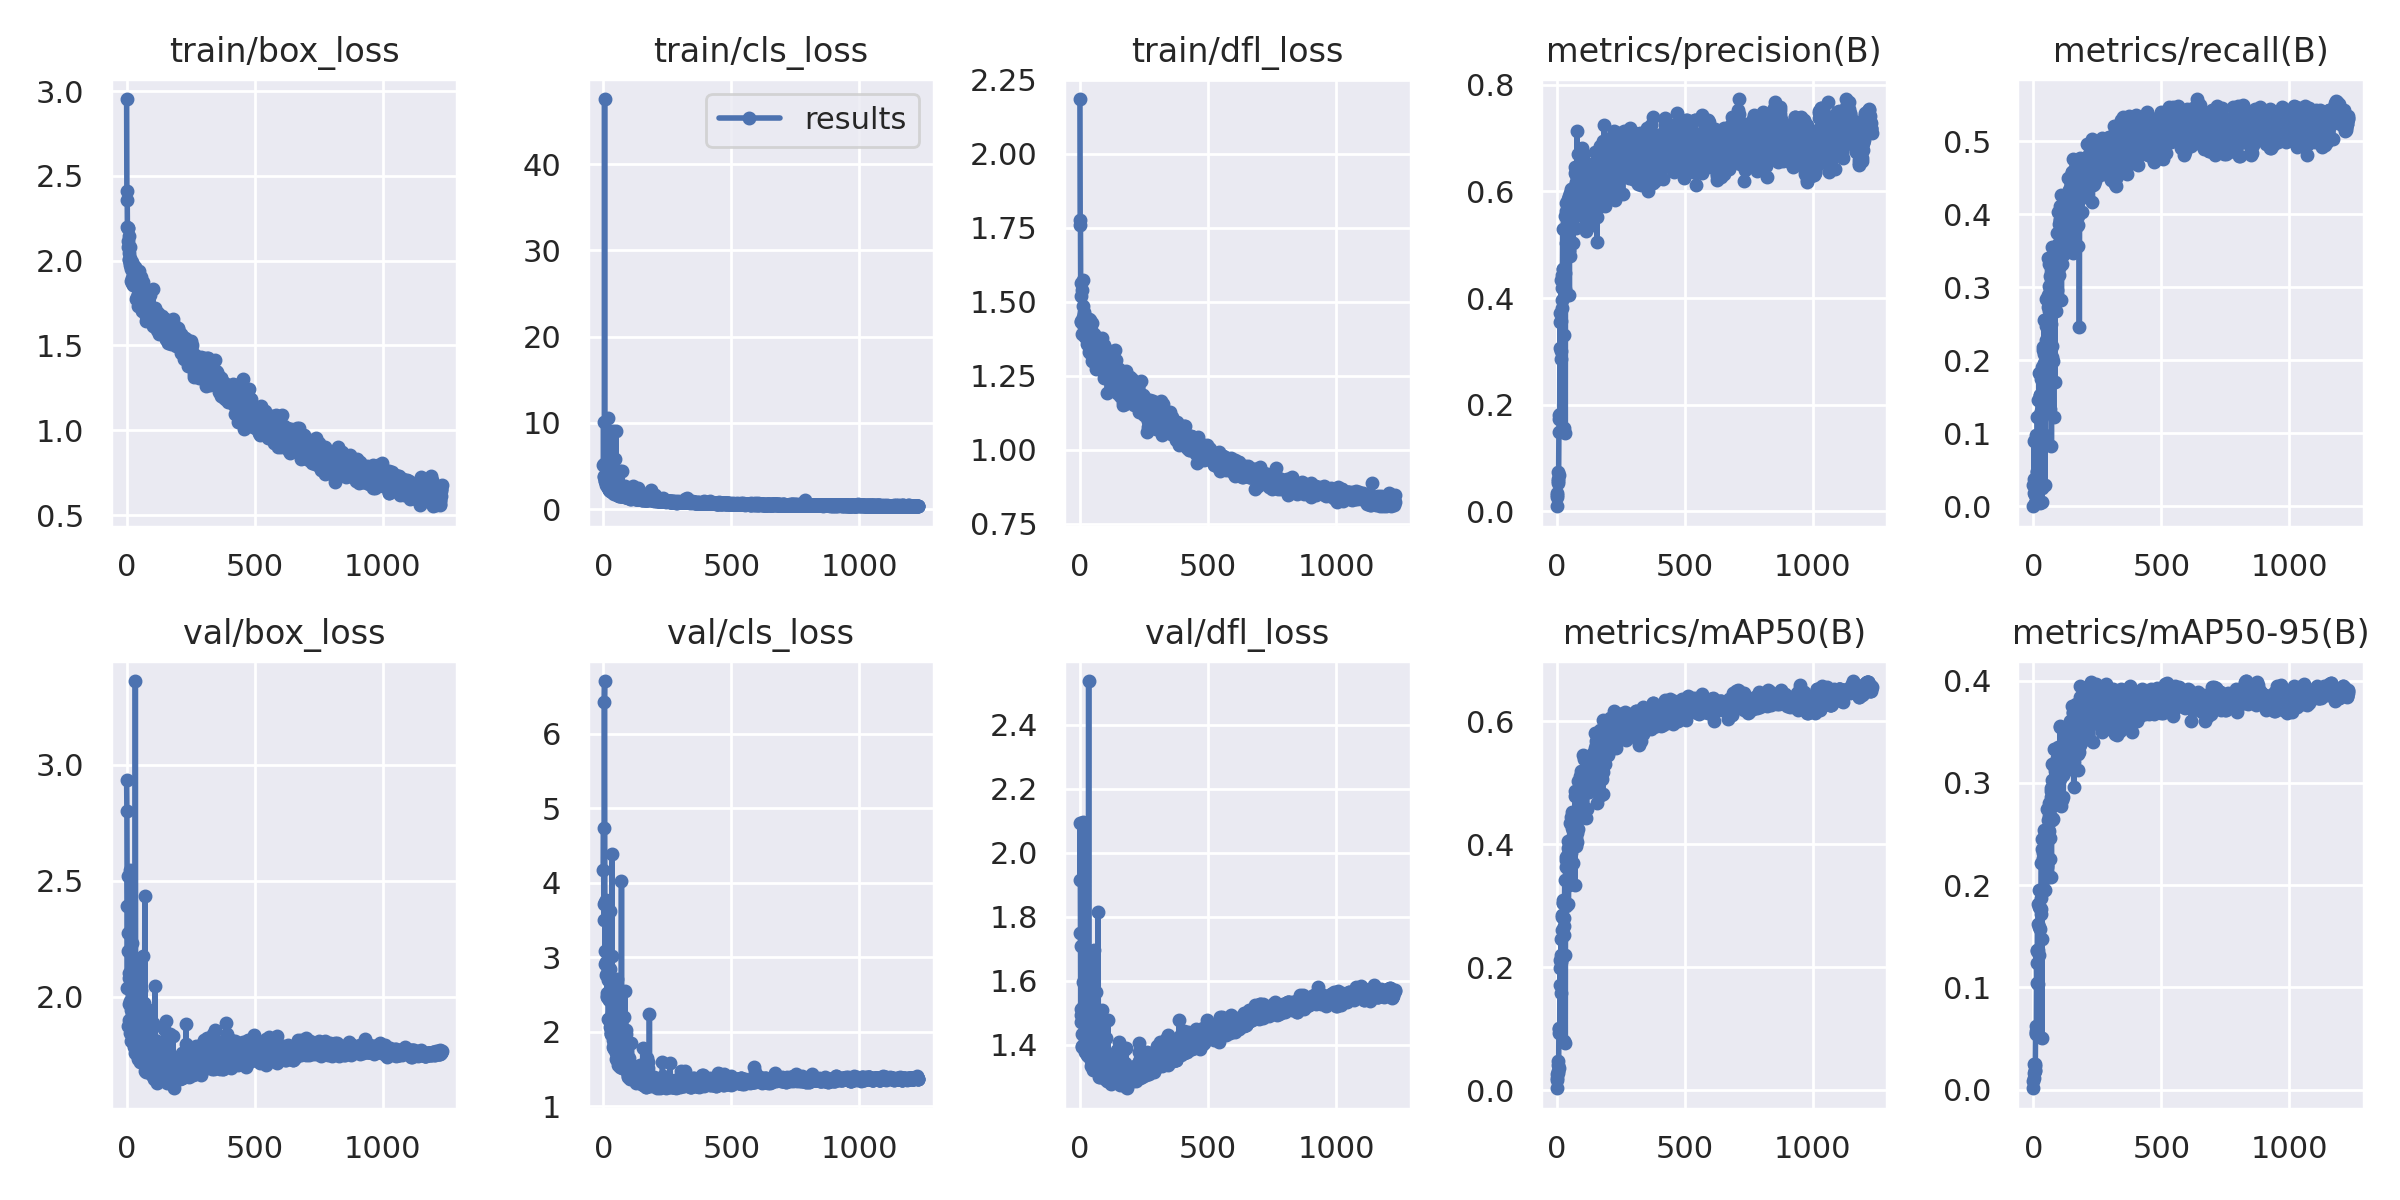

The file beside this chart, header and first rows:
epoch, train/box_loss, train/cls_loss, train/dfl_loss, metrics/precision(B), metrics/recall(B), metrics/mAP50(B), metrics/mAP50-95(B), val/box_loss, val/cls_loss, val/dfl_loss, lr/pg0, lr/pg1, lr/pg2
0, 2.954, 5.09, 2.185, 0.00956, 0.00022, 0.00317, 0.00127, 2.936, 4.17, 1.914, 0.0706, 0.003267, 0.003267
1, 2.36, 10.1, 1.759, 0.02651, 0.02913, 0.0168, 0.00825, 2.8, 4.737, 2.092, 0.0406, 0.0066, 0.0066
2, 2.414, 5.273, 1.776, 0.02994, 0.0183, 0.01913, 0.01087, 2.39, 3.712, 1.751, 0.0106, 0.009933, 0.009933
3, 2.197, 3.679, 1.522, 0.03372, 0.03758, 0.02579, 0.01577, 2.038, 3.493, 1.513, 0.01, 0.01, 0.01
4, 2.193, 3.845, 1.563, 0.06115, 0.08918, 0.04829, 0.02482, 2.519, 6.434, 1.708, 0.01, 0.01, 0.01
5, 2.115, 47.53, 1.436, 0.05406, 0.01566, 0.02874, 0.01859, 2.273, 6.711, 1.47, 0.01, 0.01, 0.01
6, 2.192, 3.641, 1.431, 0.07437, 0.03028, 0.04095, 0.02473, 2.198, 3.745, 1.494, 0.01, 0.01, 0.01
7, 2.079, 3.289, 1.437, 0.05778, 0.01643, 0.03196, 0.01936, 1.875, 3.082, 1.397, 0.01, 0.01, 0.01
8, 2.009, 3.305, 1.541, 0.06906, 0.00443, 0.03611, 0.02258, 1.901, 2.913, 1.394, 0.01, 0.01, 0.01
9, 2.004, 3.329, 1.391, 0.1497, 0.09724, 0.1017, 0.05703, 1.969, 3.498, 1.434, 0.01, 0.01, 0.01
10, 2.047, 3.314, 1.433, 0.174, 0.02706, 0.1002, 0.05443, 2.103, 2.767, 1.517, 0.009999, 0.009999, 0.009999
11, 2.143, 3.069, 1.574, 0.1798, 0.00679, 0.09348, 0.0555, 2.081, 2.936, 1.596, 0.009999, 0.009999, 0.009999
12, 1.987, 2.841, 1.485, 0.1825, 0.00557, 0.09424, 0.06196, 2.546, 3.766, 2.097, 0.009999, 0.009999, 0.009999
13, 1.976, 2.667, 1.448, 0.3547, 0.04674, 0.1981, 0.1239, 1.984, 2.792, 1.491, 0.009999, 0.009999, 0.009999
14, 2.015, 2.755, 1.459, 0.3055, 0.03407, 0.1704, 0.1041, 1.878, 2.482, 1.44, 0.009999, 0.009999, 0.009999
15, 2.084, 2.736, 1.467, 0.3728, 0.04871, 0.2111, 0.1365, 1.842, 2.472, 1.402, 0.009999, 0.009999, 0.009999
16, 1.963, 2.732, 1.441, 0.301, 0.122, 0.2091, 0.1354, 2.03, 2.517, 1.507, 0.009999, 0.009999, 0.009999
17, 1.882, 2.561, 1.414, 0.4336, 0.05896, 0.2465, 0.1615, 1.942, 2.524, 1.504, 0.009998, 0.009998, 0.009998
18, 1.953, 2.548, 1.38, 0.2848, 0.03359, 0.1587, 0.1034, 1.808, 2.446, 1.395, 0.009998, 0.009998, 0.009998
19, 1.897, 2.44, 1.395, 0.3575, 0.07902, 0.2192, 0.1366, 2.018, 2.687, 1.509, 0.009998, 0.009998, 0.009998
20, 1.869, 10.51, 1.389, 0.4198, 0.1461, 0.2813, 0.181, 1.835, 2.165, 1.379, 0.009998, 0.009998, 0.009998
21, 1.994, 2.443, 1.384, 0.3823, 0.04574, 0.2145, 0.1316, 2.232, 2.856, 1.7, 0.009997, 0.009997, 0.009997
22, 1.884, 2.277, 1.438, 0.3971, 0.1825, 0.2854, 0.1782, 1.95, 2.16, 1.446, 0.009997, 0.009997, 0.009997
23, 1.925, 2.292, 1.399, 0.4425, 0.08361, 0.2614, 0.159, 2.025, 2.419, 1.447, 0.009997, 0.009997, 0.009997
24, 1.957, 2.203, 1.385, 0.5301, 0.0906, 0.3099, 0.195, 1.874, 2.175, 1.404, 0.009997, 0.009997, 0.009997
25, 1.975, 2.093, 1.427, 0.4552, 0.1529, 0.3044, 0.1779, 2.049, 2.058, 1.481, 0.009996, 0.009996, 0.009996
26, 1.857, 5.784, 1.359, 0.4552, 0.1529, 0.3044, 0.1779, 2.016, 3.625, 1.487, 0.009996, 0.009996, 0.009996
27, 1.887, 3.249, 1.419, 0.1555, 0.00427, 0.07986, 0.0513, 1.8, 2.846, 1.37, 0.009996, 0.009996, 0.009996
28, 1.883, 2.414, 1.402, 0.3312, 0.1824, 0.2527, 0.1567, 1.837, 2.17, 1.415, 0.009995, 0.009995, 0.009995
29, 1.856, 2.258, 1.402, 0.4027, 0.1304, 0.2665, 0.1715, 1.782, 2.035, 1.377, 0.009995, 0.009995, 0.009995
30, 1.865, 2.275, 1.411, 0.4143, 0.1447, 0.2809, 0.177, 1.791, 1.967, 1.368, 0.009995, 0.009995, 0.009995
31, 1.89, 2.141, 1.426, 0.4474, 0.1749, 0.3053, 0.1878, 1.945, 1.992, 1.446, 0.009994, 0.009994, 0.009994
32, 1.961, 2.088, 1.373, 0.5539, 0.1292, 0.3423, 0.222, 1.756, 1.972, 1.366, 0.009994, 0.009994, 0.009994
33, 1.958, 4.05, 1.43, 0.4163, 0.02497, 0.2204, 0.147, 2.091, 3.018, 1.594, 0.009994, 0.009994, 0.009994
34, 1.896, 2.616, 1.408, 0.1477, 0.00625, 0.07706, 0.05069, 3.362, 4.383, 2.536, 0.009993, 0.009993, 0.009993
35, 1.908, 1.972, 1.331, 0.5775, 0.1468, 0.3633, 0.2355, 1.983, 2.248, 1.525, 0.009993, 0.009993, 0.009993
36, 1.908, 2.058, 1.395, 0.5633, 0.1903, 0.3789, 0.2448, 1.889, 2.083, 1.462, 0.009992, 0.009992, 0.009992
37, 1.881, 2.068, 1.443, 0.5031, 0.09825, 0.299, 0.1942, 1.95, 2.256, 1.457, 0.009992, 0.009992, 0.009992
38, 1.776, 1.911, 1.41, 0.5534, 0.1903, 0.3737, 0.2268, 1.924, 1.884, 1.449, 0.009992, 0.009992, 0.009992
39, 1.786, 8.99, 1.331, 0.5419, 0.2137, 0.3804, 0.2311, 1.891, 1.8, 1.43, 0.009991, 0.009991, 0.009991
40, 1.85, 1.8, 1.44, 0.5018, 0.2187, 0.3646, 0.2203, 1.91, 1.782, 1.433, 0.009991, 0.009991, 0.009991
41, 1.891, 1.811, 1.352, 0.5203, 0.2081, 0.3654, 0.2258, 1.862, 1.832, 1.398, 0.00999, 0.00999, 0.00999
42, 1.844, 1.788, 1.346, 0.4825, 0.2556, 0.3774, 0.2336, 1.77, 1.768, 1.352, 0.00999, 0.00999, 0.00999
43, 1.768, 1.836, 1.326, 0.5848, 0.1962, 0.3943, 0.2539, 1.731, 1.795, 1.334, 0.009989, 0.009989, 0.009989
44, 1.732, 1.83, 1.404, 0.5859, 0.1763, 0.3835, 0.2504, 1.741, 1.867, 1.352, 0.009989, 0.009989, 0.009989
45, 1.805, 1.847, 1.325, 0.5429, 0.2547, 0.4055, 0.2524, 1.869, 1.777, 1.399, 0.009988, 0.009988, 0.009988
46, 1.921, 5.815, 1.3, 0.575, 0.02979, 0.3029, 0.1948, 2.113, 2.667, 1.54, 0.009987, 0.009987, 0.009987
47, 1.876, 2.263, 1.391, 0.5909, 0.0984, 0.3471, 0.221, 1.865, 2.332, 1.404, 0.009987, 0.009987, 0.009987
48, 1.841, 1.775, 1.331, 0.4901, 0.2276, 0.3621, 0.2069, 1.993, 1.985, 1.47, 0.009986, 0.009986, 0.009986
49, 1.942, 9.059, 1.43, 0.4887, 0.1704, 0.3336, 0.2128, 1.795, 1.896, 1.351, 0.009986, 0.009986, 0.009986
50, 1.842, 1.902, 1.316, 0.4057, 0.2835, 0.3373, 0.2128, 1.753, 1.718, 1.338, 0.009985, 0.009985, 0.009985
51, 1.791, 1.91, 1.307, 0.5367, 0.2465, 0.396, 0.254, 1.72, 1.634, 1.323, 0.009985, 0.009985, 0.009985
52, 1.769, 1.689, 1.347, 0.4787, 0.2069, 0.3458, 0.2178, 1.849, 2.127, 1.426, 0.009984, 0.009984, 0.009984
53, 1.822, 1.649, 1.329, 0.5353, 0.2281, 0.3887, 0.2492, 1.808, 1.867, 1.381, 0.009983, 0.009983, 0.009983
54, 1.817, 1.738, 1.391, 0.5971, 0.2562, 0.4346, 0.2739, 1.726, 1.618, 1.334, 0.009983, 0.009983, 0.009983
55, 1.73, 1.691, 1.325, 0.5425, 0.1804, 0.3652, 0.22, 2.168, 2.707, 1.696, 0.009982, 0.009982, 0.009982
56, 1.781, 1.614, 1.298, 0.5049, 0.3396, 0.4342, 0.2639, 1.76, 1.55, 1.339, 0.009981, 0.009981, 0.009981
57, 1.764, 1.601, 1.384, 0.5822, 0.2889, 0.4437, 0.2747, 1.752, 1.605, 1.35, 0.009981, 0.009981, 0.009981
58, 1.905, 3.141, 1.376, 0.6038, 0.1564, 0.3863, 0.2511, 2.027, 2.446, 1.491, 0.00998, 0.00998, 0.00998
59, 1.837, 1.743, 1.325, 0.5315, 0.2734, 0.4104, 0.2549, 1.932, 2.058, 1.448, 0.009979, 0.009979, 0.009979
... 1,171 more rows
